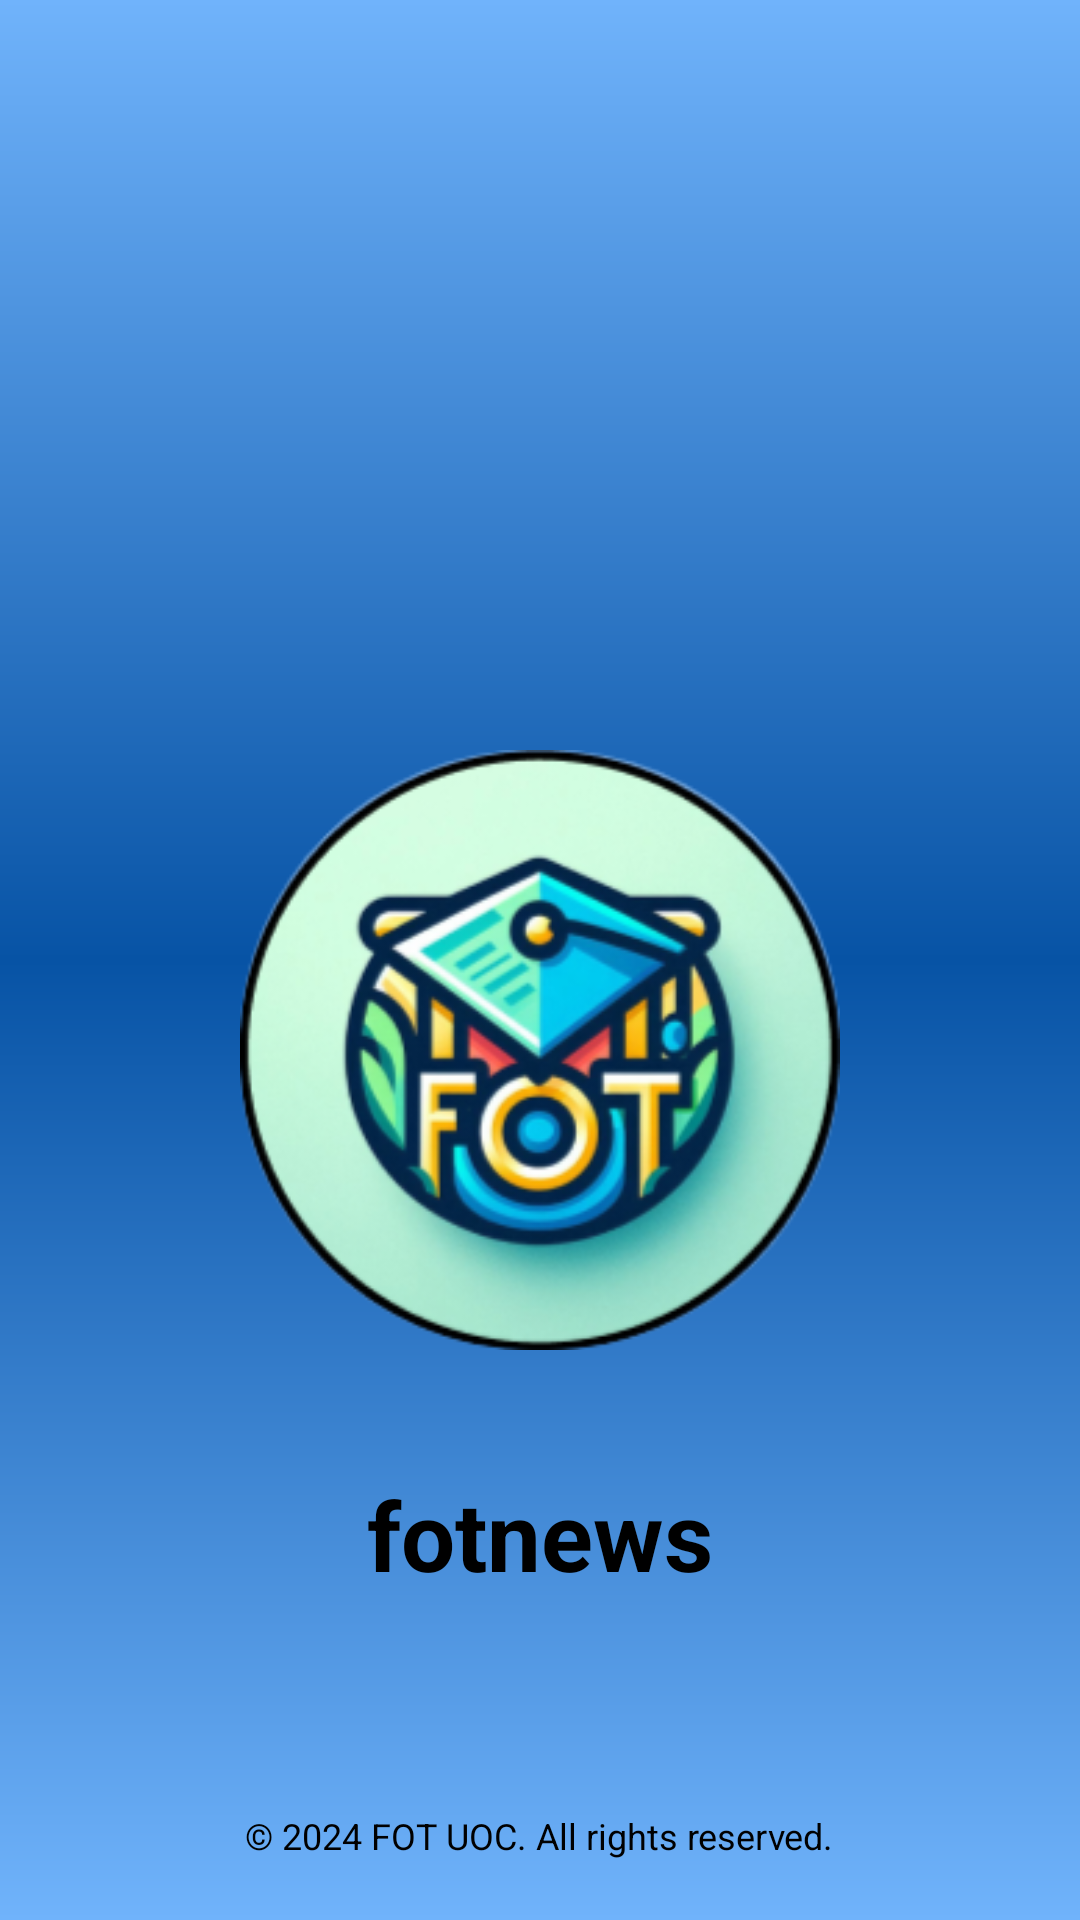

Here is an Android app screen rendered from its layout file. Give the layout XML and the strings, colors and styles it references.
<!-- AndroidManifest.xml: application theme Theme.Fotnews -->
<!-- res/layout/activity_splash.xml -->
<?xml version="1.0" encoding="utf-8"?>
<RelativeLayout xmlns:android="http://schemas.android.com/apk/res/android"
    android:layout_width="match_parent"
    android:layout_height="match_parent">

    
    <View
        android:id="@+id/gradientBackground"
        android:layout_width="match_parent"
        android:layout_height="match_parent"
        android:background="@drawable/splash_gradient" />

    
    <ImageView
        android:id="@+id/appLogo"
        android:layout_width="200dp"
        android:layout_height="200dp"
        android:layout_centerHorizontal="true"
        android:layout_marginTop="250dp"
        android:src="@drawable/app_logo"
        android:contentDescription="@string/logo_description" />

    
    <TextView
        android:id="@+id/appName"
        android:layout_width="wrap_content"
        android:layout_height="wrap_content"
        android:layout_below="@id/appLogo"
        android:layout_centerHorizontal="true"
        android:layout_marginTop="40dp"
        android:text="@string/app_name"
        android:textSize="32sp"
        android:textStyle="bold"
        android:textColor="#000000"
        android:gravity="center"
        android:fontFamily="sans-serif" />

    <TextView
        android:id="@+id/copyrightText"
        android:layout_width="wrap_content"
        android:layout_height="wrap_content"
        android:layout_alignParentBottom="true"
        android:layout_centerHorizontal="true"
        android:layout_marginBottom="20dp"
        android:text="© 2024 FOT UOC. All rights reserved." android:textColor="#000000"
        android:textSize="12sp" />
</RelativeLayout>
<!-- resources referenced by this layout -->
<resources>
  <!-- drawable app_logo: png bitmap (drawable, 78358 bytes) -->
  <!-- drawable splash_gradient (drawable) -->
  <?xml version="1.0" encoding="utf-8"?>
  <layer-list xmlns:android="http://schemas.android.com/apk/res/android">
      <item>
          <shape android:shape="rectangle">
              <gradient
                  android:startColor="#70B3FB"
                  android:centerColor="#0753A5"
                  android:endColor="#70B3FB"
                  android:angle="270" />
          </shape>
      </item>
  </layer-list>
  <string name="app_name">fotnews</string>
  <style name="Theme.Fotnews" parent="Base.Theme.Fotnews" />
  <style name="Base.Theme.Fotnews" parent="Theme.Material3.DayNight.NoActionBar">
          
          
      </style>
</resources>
